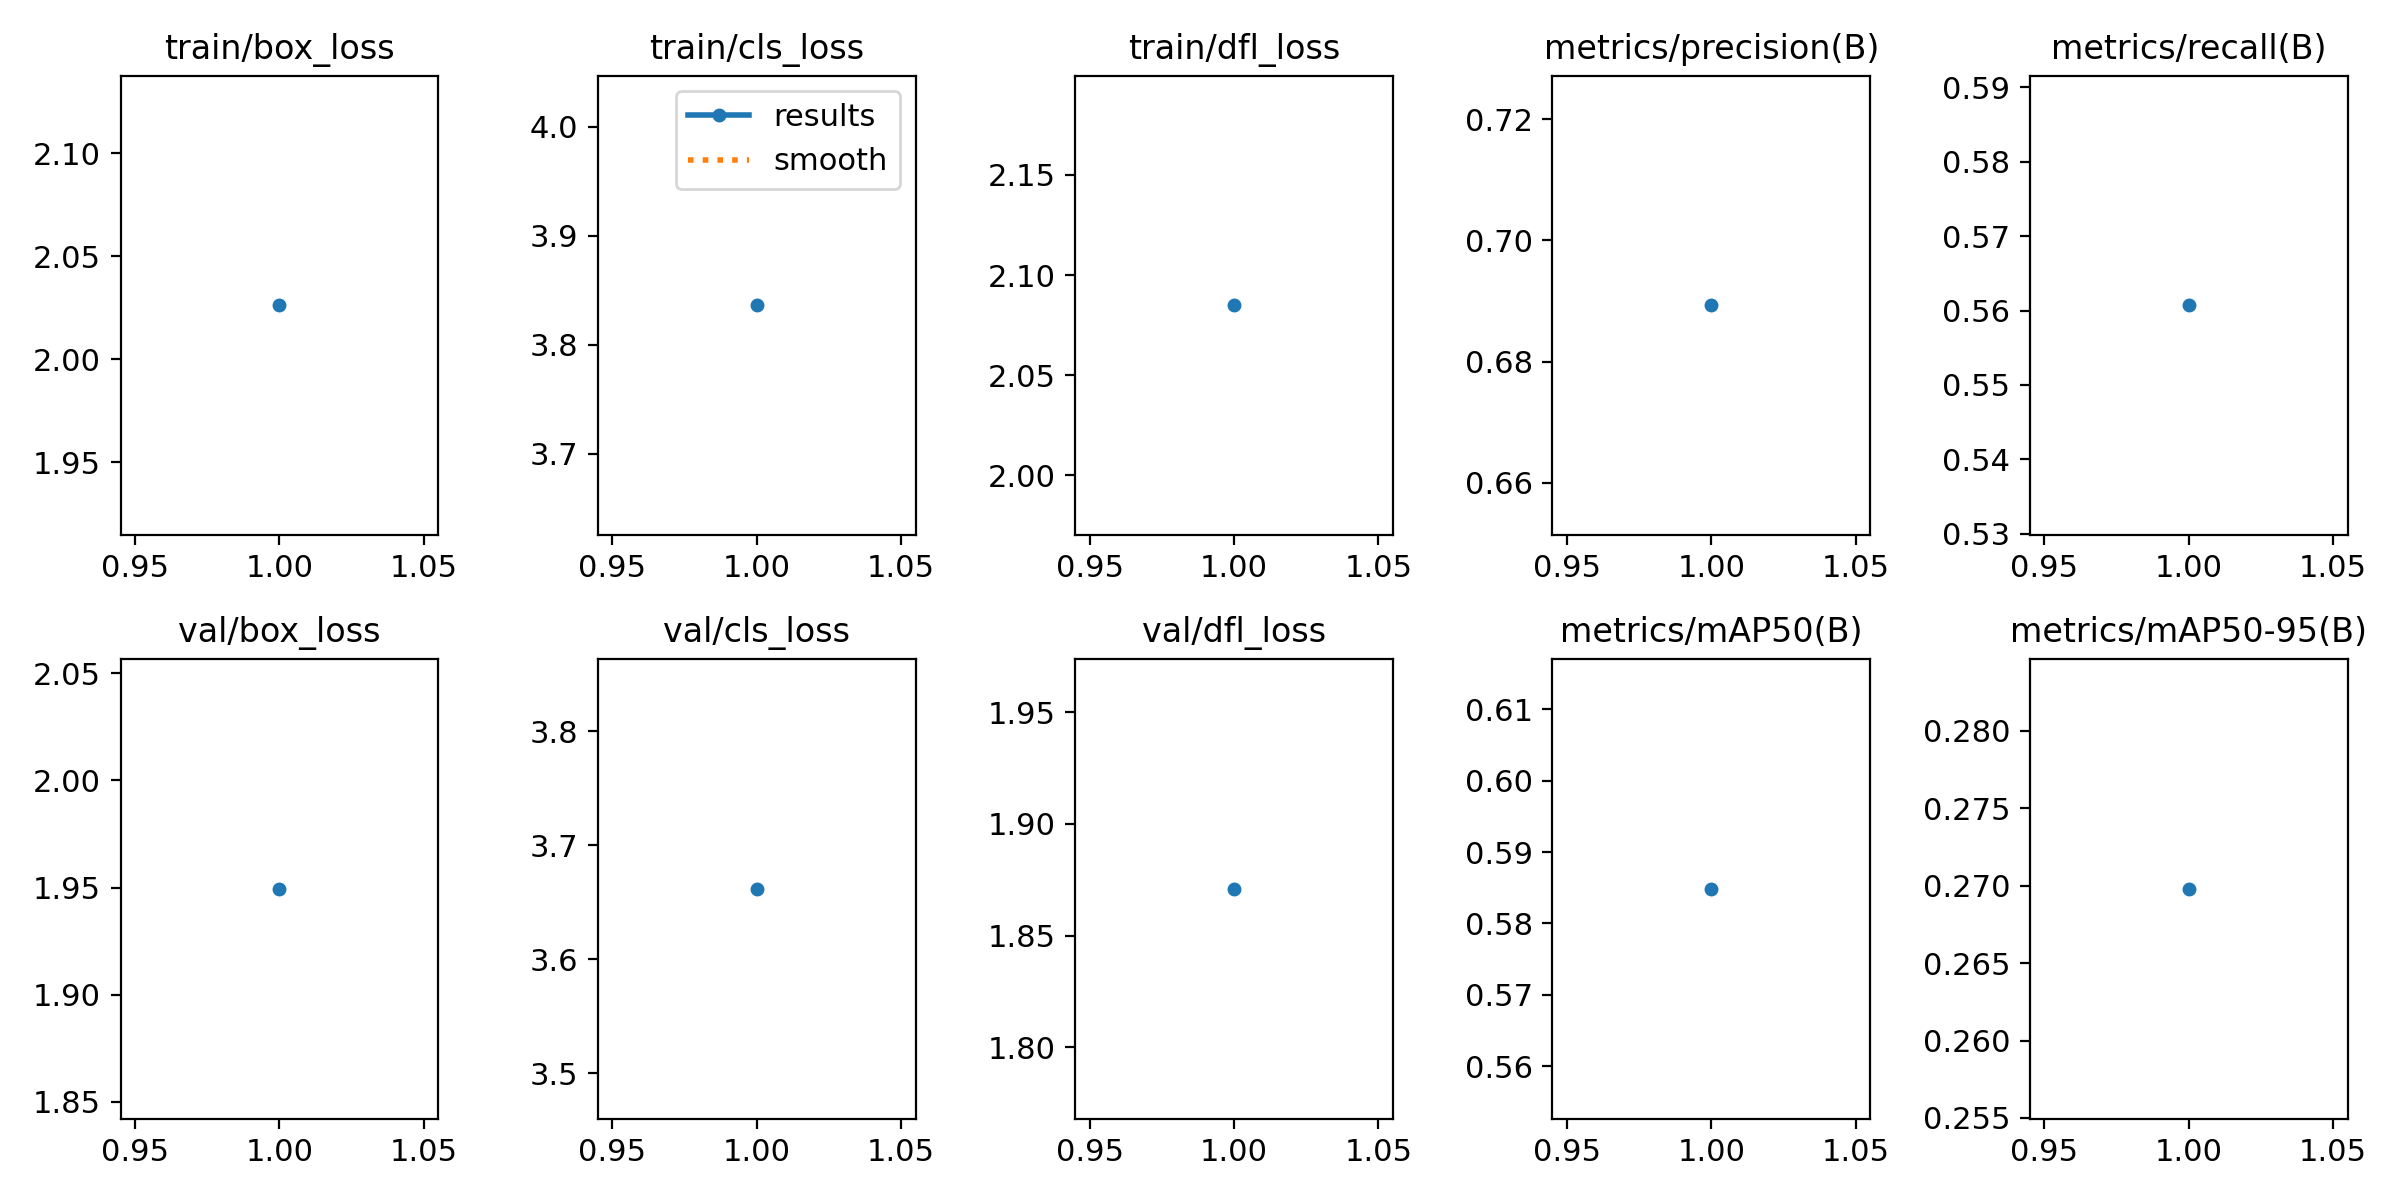

The data file committed next to this chart (first rows):
epoch, train/box_loss, train/cls_loss, train/dfl_loss, metrics/precision(B), metrics/recall(B), metrics/mAP50(B), metrics/mAP50-95(B), val/box_loss, val/cls_loss, val/dfl_loss, lr/pg0, lr/pg1, lr/pg2
1, 2.026, 3.836, 2.085, 0.6893, 0.5607, 0.5848, 0.2698, 1.949, 3.662, 1.871, 0.0703, 0.0003, 0.0003
